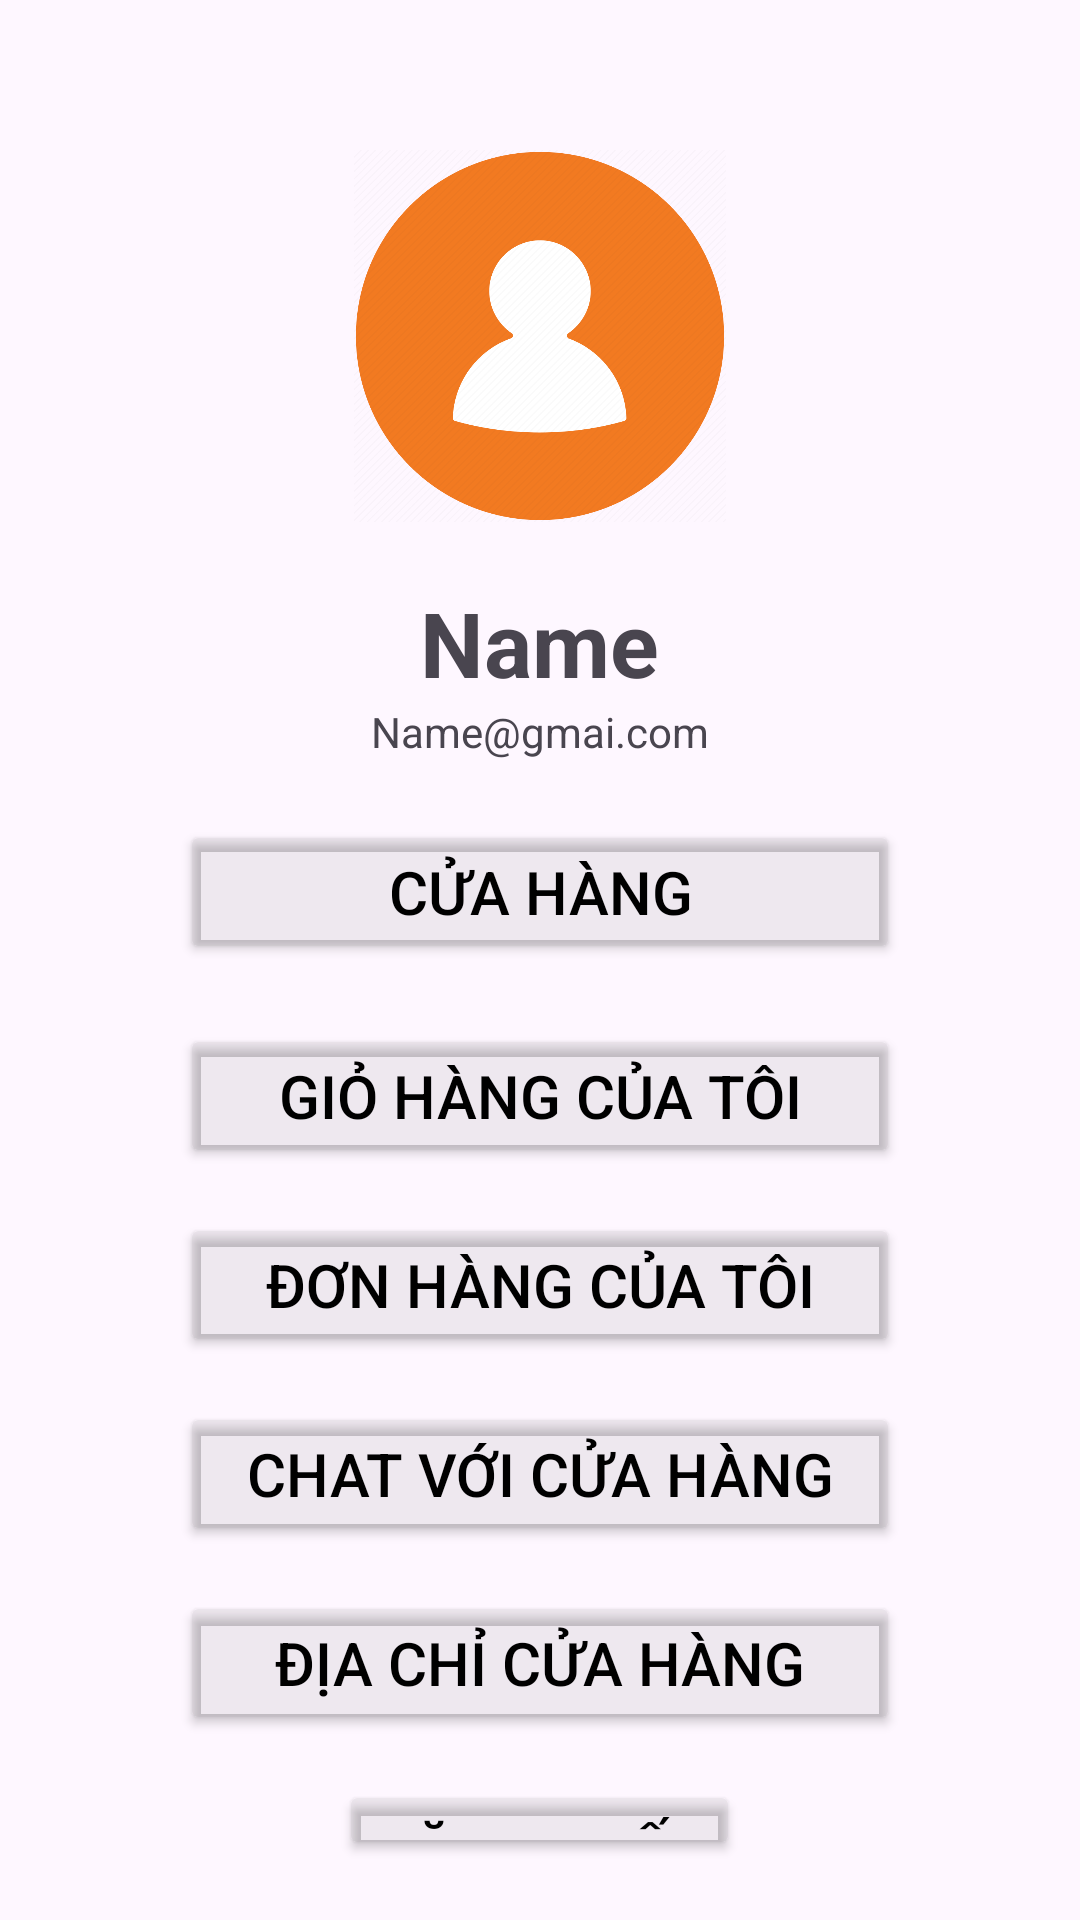

The Android layout XML behind this screen, and the referenced resources:
<!-- AndroidManifest.xml: application theme Theme.Gifthommiemobile -->
<!-- res/layout/activity_user_page.xml -->
<?xml version="1.0" encoding="utf-8"?>
<RelativeLayout xmlns:android="http://schemas.android.com/apk/res/android"
    android:layout_width="match_parent"
    android:layout_height="match_parent">

    <ImageView
        android:id="@+id/avatar"
        android:layout_width="124dp"
        android:layout_height="124dp"
        android:layout_centerHorizontal="true"
        android:layout_marginTop="50dp"
        android:shape="oval"
        android:src="@drawable/order_icon_avatar"
        />

    <LinearLayout
        android:layout_width="match_parent"
        android:layout_height="wrap_content"
        android:layout_below="@+id/avatar"
        android:orientation="vertical"
        android:padding="20dp"
        android:gravity="center">
        <TextView
            android:id="@+id/tvName"
            android:layout_width="wrap_content"
            android:layout_height="wrap_content"
            android:textSize="30sp"
            android:textStyle="bold"
            android:text="Name"/>

        <TextView
            android:id="@+id/tvEmail"
            android:layout_width="wrap_content"
            android:layout_height="wrap_content"
            android:text="Name@gmai.com" />
        <Button
            android:id="@+id/btnHome"
            android:layout_width="240dp"
            android:layout_height="wrap_content"
            android:textSize="20sp"
            android:textColor="@color/black"
            android:backgroundTint="#10000000"
            android:layout_marginTop="20dp"
            android:text="Cửa hàng"
            />
        <Button
            android:id="@+id/btnCart"
            android:layout_width="240dp"
            android:layout_height="wrap_content"
            android:textSize="20sp"
            android:textColor="@color/black"
            android:backgroundTint="#10000000"
            android:layout_marginTop="20dp"
            android:text="Giỏ hàng của tôi"
            />
        <Button
            android:id="@+id/btnOrder"
            android:layout_width="240dp"
            android:layout_height="wrap_content"
            android:textSize="20sp"
            android:layout_marginTop="15dp"
            android:textColor="@color/black"
            android:backgroundTint="#10000000"
            android:text="Đơn hàng của tôi" />
        <Button
            android:id="@+id/btnChat"
            android:layout_width="240dp"
            android:layout_height="wrap_content"
            android:textSize="20sp"
            android:layout_marginTop="15dp"
            android:text="Chat với cửa hàng"
            android:textColor="@color/black"
            android:backgroundTint="#10000000"/>
        <Button
            android:id="@+id/btnAddress"
            android:layout_width="240dp"
            android:layout_height="wrap_content"
            android:textSize="20sp"
            android:layout_marginTop="15dp"
            android:text="Địa chỉ cửa hàng"
            android:textColor="@color/black"
            android:backgroundTint="#10000000"/>
        <Button
            android:id="@+id/btnLogout"
            android:layout_width="wrap_content"
            android:layout_height="wrap_content"
            android:textSize="20sp"
            android:layout_marginTop="15dp"
            android:text="Đăng xuất"
            android:textColor="@color/black"
            android:backgroundTint="#10000000"/>


    </LinearLayout>

</RelativeLayout>
<!-- resources referenced by this layout -->
<resources>
  <color name="black">#FF000000</color>
  <!-- drawable order_icon_avatar: png bitmap (drawable, 71941 bytes) -->
  <style name="Theme.Gifthommiemobile" parent="Base.Theme.Gifthommiemobile" />
  <style name="Base.Theme.Gifthommiemobile" parent="Theme.Material3.DayNight.NoActionBar">
          
          
      </style>
</resources>
